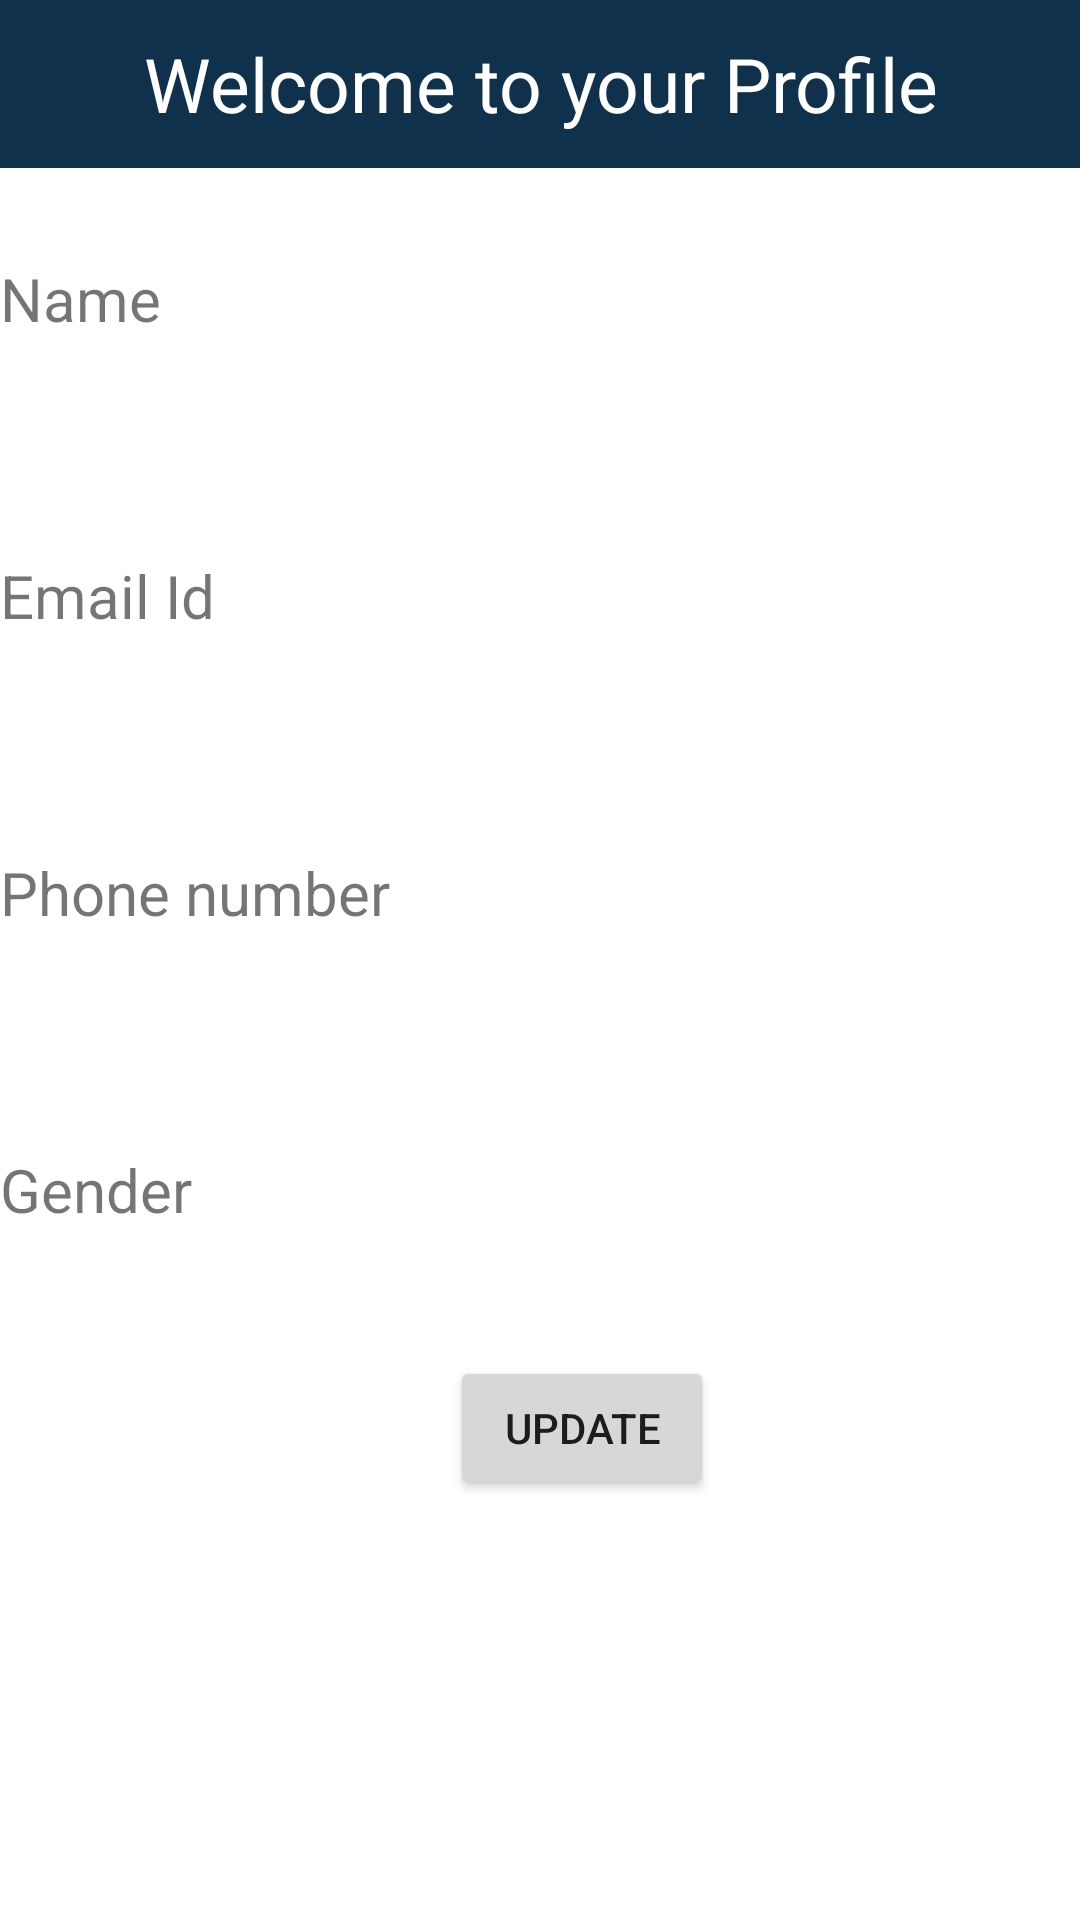

Here is an Android app screen rendered from its layout file. Give the layout XML and the strings, colors and styles it references.
<!-- AndroidManifest.xml: application theme Theme.Taxi_book -->
<!-- res/layout/activity_rprofile.xml -->
<?xml version="1.0" encoding="utf-8"?>

<LinearLayout xmlns:android="http://schemas.android.com/apk/res/android"
    xmlns:app="http://schemas.android.com/apk/res-auto"
    xmlns:tools="http://schemas.android.com/tools"
    android:layout_width="match_parent"
    android:layout_height="match_parent"
    android:orientation="vertical"
    tools:context="com.example.taxi_book.RProfileActivity">

    <TextView
        android:layout_width="match_parent"
        android:layout_height="56dp"
        android:background="#0F314C"
        android:gravity="center"
        android:text="Welcome to your Profile"
        android:textColor="#FFF"
        android:textSize="25dp" />


    <TextView
        android:layout_width="wrap_content"
        android:layout_height="wrap_content"
        android:layout_marginTop="30dp"
        android:layout_marginBottom="5dp"
        android:gravity="start"
        android:text="Name"
        android:textSize="20dp" />

    <TextView
        android:layout_width="match_parent"
        android:layout_height="wrap_content"
        android:layout_marginTop="5dp"
        android:layout_marginBottom="5dp"
        android:gravity="start"
        android:id="@+id/name"
        android:text=""
        android:textSize="20dp" />

    <TextView
        android:layout_width="wrap_content"
        android:layout_height="wrap_content"
        android:layout_marginTop="30dp"
        android:layout_marginBottom="5dp"
        android:gravity="start"
        android:text="Email Id"
        android:textSize="20dp" />
    <TextView
        android:layout_width="match_parent"
        android:layout_height="wrap_content"
        android:layout_marginTop="5dp"
        android:layout_marginBottom="5dp"
        android:gravity="start"
        android:id="@+id/id"
        android:text=""
        android:textSize="20dp" />

    <TextView
        android:layout_width="wrap_content"
        android:layout_height="wrap_content"
        android:layout_marginTop="30dp"
        android:layout_marginBottom="5dp"
        android:gravity="start"
        android:text="Phone number"
        android:textSize="20dp" />
    <TextView
        android:layout_width="match_parent"
        android:layout_height="wrap_content"
        android:layout_marginTop="5dp"
        android:layout_marginBottom="5dp"
        android:gravity="start"
        android:text=""
        android:id="@+id/number"
        android:textSize="20dp" />

    <TextView
        android:layout_width="wrap_content"
        android:layout_height="wrap_content"
        android:gravity="start"
        android:textSize="20dp"
        android:layout_marginTop="30dp"
        android:layout_marginBottom="5dp"
        android:text="Gender"/>
    <TextView
        android:layout_width="match_parent"
        android:layout_height="wrap_content"
        android:layout_marginTop="5dp"
        android:layout_marginBottom="5dp"
        android:gravity="start"
        android:text=""
        android:id="@+id/gender"
        android:textSize="20dp" />

    <Button
        android:layout_width="wrap_content"
        android:layout_height="wrap_content"
        android:text="UPDATE"
        android:layout_marginLeft="150dp"
        android:id="@+id/update"
        android:gravity="center"/>
</LinearLayout>
<!-- resources referenced by this layout -->
<resources>
  <style name="Theme.Taxi_book" parent="Theme.MaterialComponents.DayNight.NoActionBar">
          
          <item name="colorPrimary">@color/purple_500</item>
          <item name="colorPrimaryVariant">@color/purple_700</item>
          <item name="colorOnPrimary">@color/white</item>
          
          <item name="colorSecondary">@color/teal_200</item>
          <item name="colorSecondaryVariant">@color/teal_700</item>
          <item name="colorOnSecondary">@color/black</item>
          
          <item name="android:statusBarColor" tools:targetApi="l">?attr/colorPrimaryVariant</item>
          
      </style>
  <color name="purple_500">#08716B</color>
  <color name="purple_700">#592DBD</color>
  <color name="white">#FFFFFFFF</color>
  <color name="teal_200">#FF03DAC5</color>
  <color name="teal_700">#FF018786</color>
  <color name="black">#FF000000</color>
</resources>
